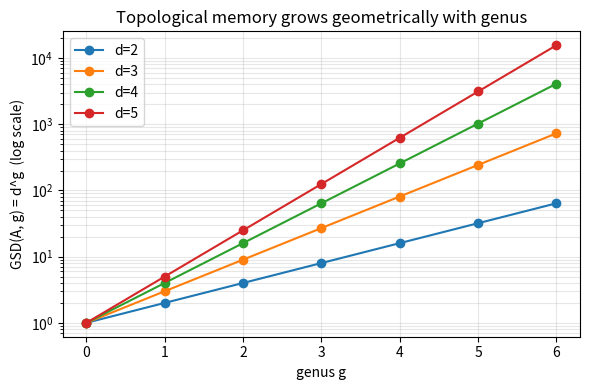

Generate this figure with matplotlib:
"""Visualization: ground-state degeneracy GSD(A,g)=d^g vs genus, log scale.

Plots d^g against genus g for several quantum dimensions d, illustrating the
geometric growth of topological memory with the number of handles.
Requires matplotlib.
"""
from __future__ import annotations

import matplotlib.pyplot as plt
from typing import List


def gsd_curve(d: int, gmax: int) -> List[int]:
    return [d ** g for g in range(gmax + 1)]


def main() -> None:
    gmax = 6
    gs = list(range(gmax + 1))
    plt.figure(figsize=(6, 4))
    for d in (2, 3, 4, 5):
        plt.semilogy(gs, gsd_curve(d, gmax), marker="o", label=f"d={d}")
    plt.xlabel("genus g")
    plt.ylabel("GSD(A, g) = d^g  (log scale)")
    plt.title("Topological memory grows geometrically with genus")
    plt.legend(); plt.grid(True, which="both", alpha=0.3)
    plt.tight_layout()
    plt.savefig("gsd_growth.png", dpi=150)
    print("wrote gsd_growth.png")


if __name__ == "__main__":
    main()
